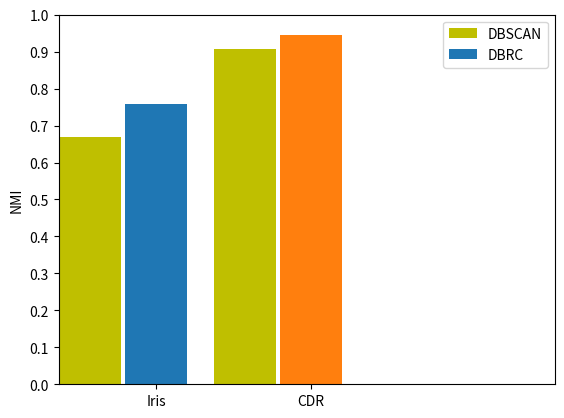

Here is the Python script that generated this plot:
# -*- coding: utf-8 -*-
"""
Created on Tue Apr 11 18:31:26 2017

@author: PulkitMaloo
"""
import numpy as np
import matplotlib.pyplot as plt

width = 0.1
kink = 0.3
fig = plt.figure()
ax = fig.gca()

iris_db = 0.669771734606
iris_qdorc = 0.758205727819

gis_db = 0.906654928
gis_qdorc = 0.944734875561

plt_db = ax.bar(0.05, iris_db, width, color = 'y')
plt_qdorc = ax.bar(0.05+width+0.007, iris_qdorc, width)
plt_db_1 = ax.bar(kink, gis_db, width, color = 'y')
plt_qdorc_1 = ax.bar(kink+width+0.007, gis_qdorc, width)

ax.set_ylabel('NMI')
ax.set_xticks((0.15+0.007, 0.4+0.007))
ax.set_xticklabels(('Iris', 'CDR'))
ax.set_yticks(np.array((0,1,2,3,4,5,6,7,8,9,10))/10)
ax.legend((plt_db, plt_qdorc), ('DBSCAN', 'DBRC'))

plt.xlim(0,0.8)
plt.grid(False)
plt.show()